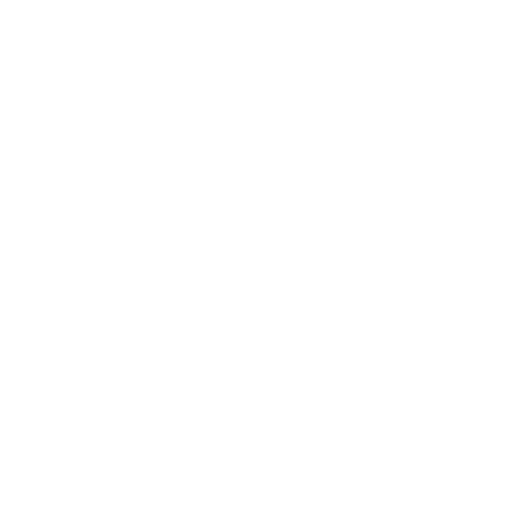
t = 0.00 s
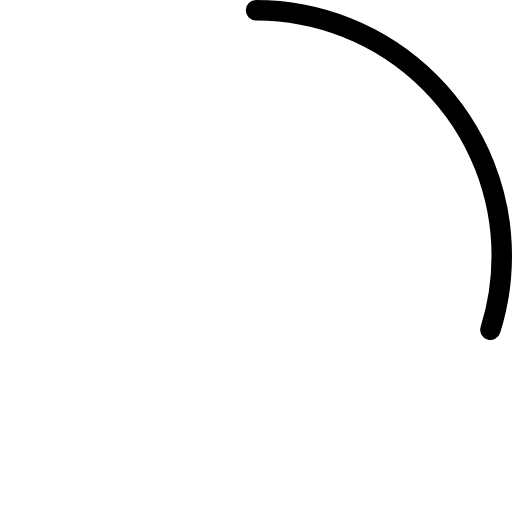
t = 0.50 s
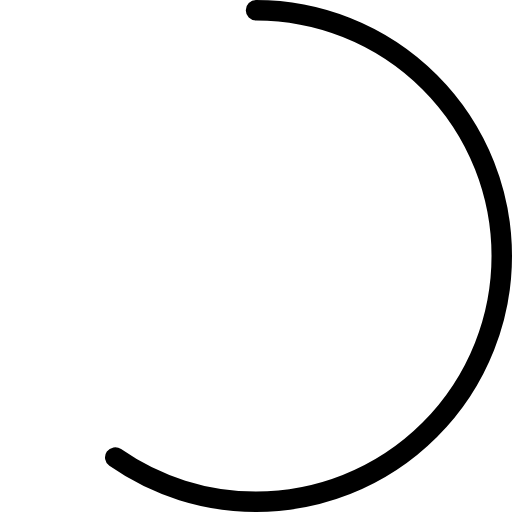
t = 1.00 s
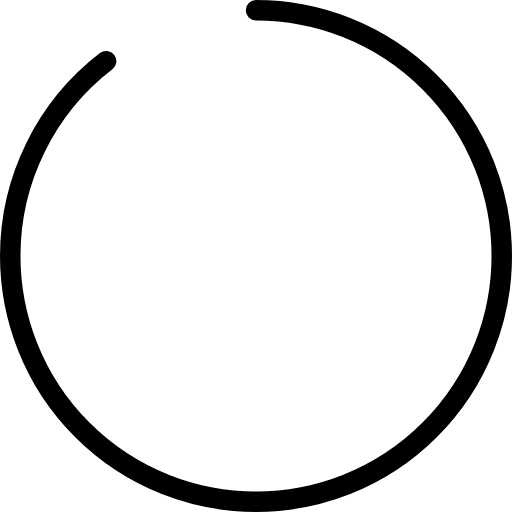
t = 1.50 s

The animated SVG that drew these frames (rendered in a browser with its animation timeline set to each time). Animation: 1 SMIL element (animate=1); one cycle of 2.00 s, repeats indefinitely.

<svg version="1.1" id="circle" xmlns="http://www.w3.org/2000/svg" xmlns:xlink="http://www.w3.org/1999/xlink" x="0px" y="0px"
    viewBox="0 0 100 100" xml:space="preserve">
      <circle fill="none" stroke="#000" stroke-width="4" stroke-mitterlimit="0" cx="50" cy="50" r="48" stroke-dasharray="360" stroke-linecap="round" transform="rotate(-90 ) translate(-100 0)" >
          <animate attributeName="stroke-dashoffset" values="360;0" dur="2s" repeatCount="indefinite"></animate>
      </circle>
  </svg>
